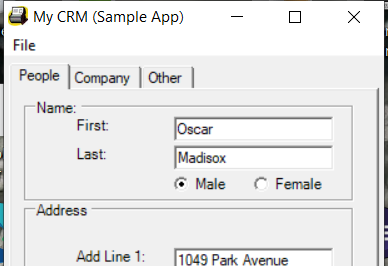
Task: Capture data from excel spreadsheet
Workflow: Desktop Data Capturing

Step 1: Open Application 'mycrm.exe My' on 'Form1' (mycrm.exe)

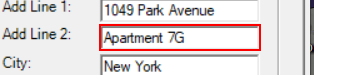
Step 2: type a value into 'textBoxPeopleAddLine2'

Step 3: type a value into 'textBoxPeopleAddressZip' (no picture)

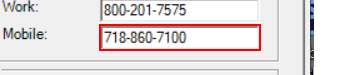
Step 4: type a value into 'textBoxPeopleMobilePhone'

Step 5: click on 'comboBoxPeopleAddressState' (no picture)

Step 6: type a value into 'comboBoxPeopleAddressState' (no picture)

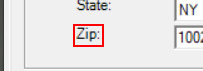
Step 7: click on 'label7'

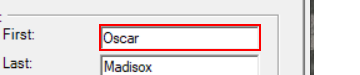
Step 8: type "[customersData.Rows(rowNumber)("first name").toString]" into 'textBoxPeopleFirstName'

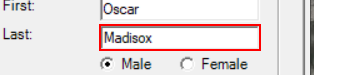
Step 9: type "[customersData.Rows(rowNumber)("last name").toString]" into 'textBoxPeopleLastName'

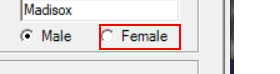
Step 10 [then]: click on 'radioButtonFemale'

Step 11 [else]: click on 'radioButtonMale' (no picture)

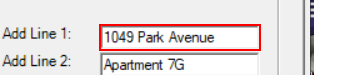
Step 12: type "[customersData.Rows(rowNumber)("address").toString]" into 'textBoxPeopleAddLine1'

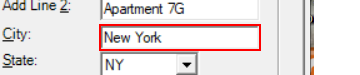
Step 13: type "[customersData.Rows(rowNumber)("city").toString]" into 'textBoxPeopleAddressCity'

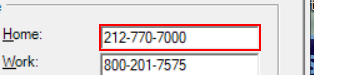
Step 14: type "[customersData.Rows(rowNumber)("home phone").toString]" into 'textBoxPeopleHomePhone'

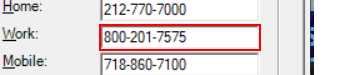
Step 15: type "[customersData.Rows(rowNumber)("work phone").toString]" into 'textBoxPeopleWorkPhone'

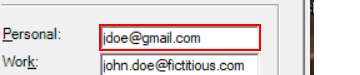
Step 16: type "[customersData.Rows(rowNumber)("personal email").toString]" into 'textBoxPeoplePersonalEmail'

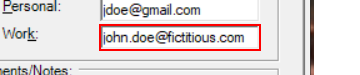
Step 17: type "[customersData.Rows(rowNumber)("work email").toString]" into 'textBoxPeopleWorkEmail'

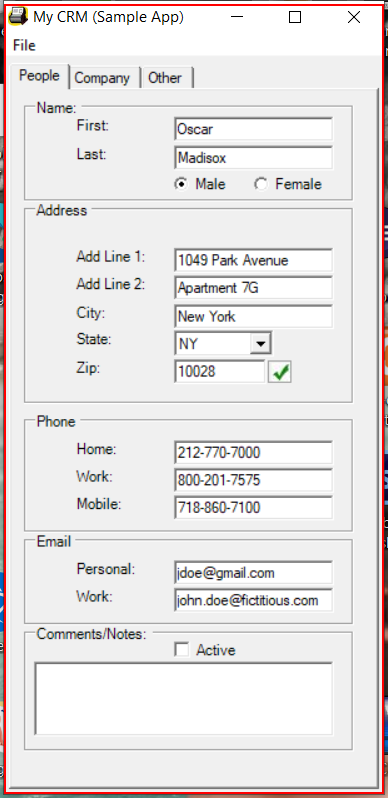
Step 18: Close Application 'mycrm.exe My' on 'Form1' (mycrm.exe)